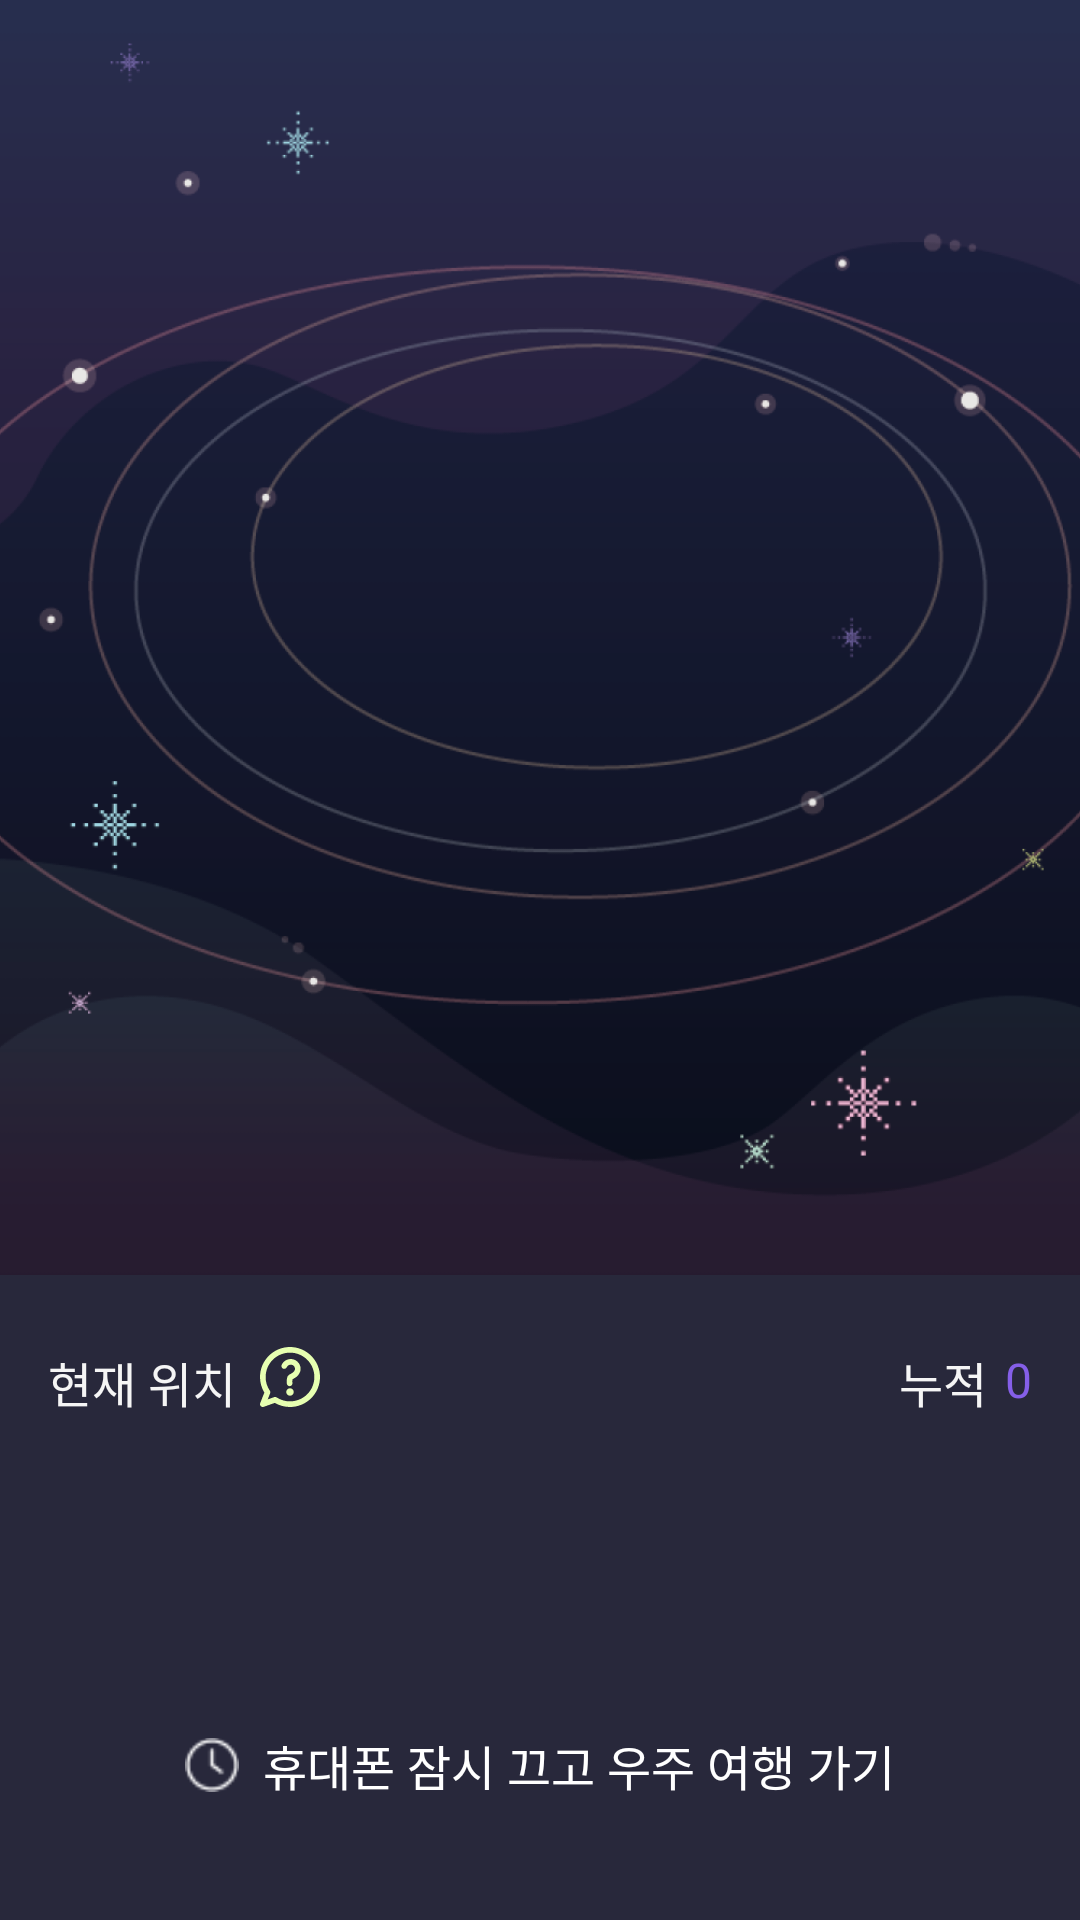

Produce the Android XML layout that renders to this screen, including the resource entries it uses.
<!-- AndroidManifest.xml: application theme Base.Theme.CosmicDetox -->
<!-- res/layout/fragment_home.xml -->
<?xml version="1.0" encoding="utf-8"?>
<androidx.constraintlayout.widget.ConstraintLayout xmlns:android="http://schemas.android.com/apk/res/android"
    xmlns:app="http://schemas.android.com/apk/res-auto"
    xmlns:tools="http://schemas.android.com/tools"
    android:id="@+id/cl_home"
    android:layout_width="match_parent"
    android:layout_height="match_parent">

    <androidx.constraintlayout.widget.ConstraintLayout
        android:id="@+id/cl_home_illustration"
        android:layout_width="0dp"
        android:layout_height="0dp"
        app:layout_constraintBottom_toTopOf="@+id/cl_home_explanation"
        app:layout_constraintEnd_toEndOf="parent"
        app:layout_constraintStart_toStartOf="parent"
        app:layout_constraintTop_toTopOf="parent">

        <ImageView
            android:id="@+id/iv_home_universe_background"
            android:layout_width="match_parent"
            android:layout_height="wrap_content"
            android:scaleType="centerCrop"
            app:layout_constraintBottom_toBottomOf="parent"
            app:layout_constraintEnd_toEndOf="parent"
            app:layout_constraintStart_toStartOf="parent"
            app:layout_constraintTop_toTopOf="parent"
            android:src="@drawable/home_background" />


        <ImageView
            android:id="@+id/iv_home_my_planet"
            android:layout_width="0dp"
            android:layout_height="0dp"
            app:layout_constraintBottom_toBottomOf="parent"
            app:layout_constraintEnd_toEndOf="parent"
            app:layout_constraintStart_toStartOf="parent"
            app:layout_constraintTop_toTopOf="parent"
            tools:src="@drawable/earth" />

    </androidx.constraintlayout.widget.ConstraintLayout>























    <androidx.constraintlayout.widget.ConstraintLayout
        android:id="@+id/cl_home_explanation"
        android:layout_width="0dp"
        android:layout_height="wrap_content"
        app:layout_constraintBottom_toBottomOf="parent"
        app:layout_constraintEnd_toEndOf="parent"
        app:layout_constraintStart_toStartOf="parent"
        android:paddingHorizontal="16dp"
        android:paddingVertical="24dp"
        app:layout_constraintTop_toBottomOf="@+id/cl_home_illustration">

        <androidx.constraintlayout.widget.ConstraintLayout
            android:id="@+id/cl_home_text_wrapper"
            android:layout_width="match_parent"
            android:layout_height="wrap_content"
            app:layout_constraintTop_toTopOf="@+id/cl_home_explanation">

            <TextView
                android:id="@+id/tv_home_current_location"
                android:layout_width="wrap_content"
                android:layout_height="wrap_content"
                android:text="@string/home_current_location"
                android:textColor="@color/white20"
                android:textSize="@dimen/text_size_16sp"
                app:layout_constraintStart_toStartOf="parent"
                app:layout_constraintTop_toTopOf="@+id/cl_home_text_wrapper" />

            <TextView
                android:id="@+id/tv_home_planet_name"
                android:layout_width="0dp"
                android:layout_height="wrap_content"
                android:layout_marginStart="4dp"
                tools:text="행성명"
                android:textColor="@color/primary"
                android:textSize="@dimen/text_size_16sp"
                app:layout_constraintStart_toEndOf="@+id/tv_home_current_location"
                app:layout_constraintTop_toTopOf="@+id/cl_home_text_wrapper" />


            <ImageView
                android:id="@+id/iv_home_planet_info"
                android:layout_width="wrap_content"
                android:layout_height="wrap_content"
                android:layout_marginStart="4dp"
                android:src="@drawable/ic_planet_introduce"
                app:layout_constraintStart_toEndOf="@+id/tv_home_planet_name"
                app:layout_constraintTop_toTopOf="@+id/cl_home_text_wrapper" />
            <TextView
                android:id="@+id/tv_home_total"
                android:layout_width="wrap_content"
                android:layout_height="wrap_content"
                android:layout_marginEnd="6dp"
                android:text="@string/home_total"
                android:textColor="@color/white20"
                android:textSize="@dimen/text_size_16sp"
                app:layout_constraintEnd_toStartOf="@+id/tv_home_hours_count"
                app:layout_constraintTop_toTopOf="@+id/cl_home_text_wrapper" />

            <TextView
                android:id="@+id/tv_home_hours_count"
                android:layout_width="wrap_content"
                android:layout_height="wrap_content"
                android:text="0"
                android:textColor="@color/primary"
                android:textSize="@dimen/text_size_16sp"
                app:layout_constraintEnd_toEndOf="parent"
                app:layout_constraintTop_toTopOf="@id/cl_home_text_wrapper" />











        </androidx.constraintlayout.widget.ConstraintLayout>

        <TextView
            android:id="@+id/tv_home_traveling_time"
            android:layout_width="0dp"
            android:layout_height="wrap_content"
            android:layout_marginHorizontal="16dp"
            android:layout_marginTop="40dp"
            android:gravity="center"
            tools:text="@string/home_traveling_time"
            android:textColor="@color/white20"
            android:textSize="@dimen/text_size_18sp"
            app:layout_constraintEnd_toEndOf="parent"
            app:layout_constraintStart_toStartOf="parent"
            app:layout_constraintTop_toBottomOf="@+id/cl_home_text_wrapper" />

        <com.google.android.material.button.MaterialButton
            android:id="@+id/btn_navigate_to_timer"
            style="@style/timer_primary_btn"
            android:layout_width="match_parent"
            android:layout_height="wrap_content"
            android:layout_marginTop="24dp"
            app:iconTint="@null"
            android:drawableStart="@drawable/ic_clock"
            android:gravity="center"
            android:text="@string/home_travel_btn_text"
            android:textAlignment="center"
            android:textAllCaps="false"
            app:icon="@drawable/ic_clock"
            app:iconGravity="textStart"
            app:layout_constraintEnd_toEndOf="parent"
            app:layout_constraintStart_toStartOf="parent"
            app:layout_constraintTop_toBottomOf="@+id/tv_home_traveling_time"/>

    </androidx.constraintlayout.widget.ConstraintLayout>
</androidx.constraintlayout.widget.ConstraintLayout>
<!-- resources referenced by this layout -->
<resources>
  <color name="primary">#FF855FE8</color>
  <color name="white20">#FFF5F5F5</color>
  <dimen name="text_size_16sp">16sp</dimen>
  <dimen name="text_size_18sp">18sp</dimen>
  <!-- drawable earth: webp bitmap (drawable, 731626 bytes) -->
  <!-- drawable home_background: png bitmap (drawable, 136124 bytes) -->
  <!-- drawable ic_clock: webp bitmap (drawable, 286 bytes) -->
  <!-- drawable ic_planet_introduce: png bitmap (drawable, 686 bytes) -->
  <string name="home_current_location">현재 위치</string>
  <string name="home_hours">시간</string>
  <string name="home_total">누적</string>
  <string name="home_travel_btn_text">휴대폰 잠시 끄고 우주 여행 가기</string>
  <string name="home_traveling_time">오늘 우주 여행한 시간은 %1$d시간 %2$d분 입니다.</string>
  <style name="timer_primary_btn" parent="Widget.AppCompat.Button.Borderless">
          <item name="android:background">@drawable/sel_primary_button</item>
          <item name="android:textColor">@color/white</item>
          <item name="android:textSize">16sp</item>
          <item name="android:paddingVertical">12dp</item>
      </style>
  <style name="Base.Theme.CosmicDetox" parent="Theme.Material3.DayNight.NoActionBar">
          
          <item name="colorPrimary">@color/primary</item>
          <item name="android:colorBackground">@color/background</item>
          <item name="bottomSheetDialogTheme">@style/AppBottomSheetDialog</item>
          <item name="android:windowIsTranslucent">true</item>
      </style>
  <color name="white">#FFFFFFFF</color>
  <color name="background">#FF28283B</color>
  <style name="AppBottomSheetDialog" parent="Theme.MaterialComponents.BottomSheetDialog">
          <item name="bottomSheetStyle">@style/AppBottomSheetModal</item>
          <item name="background">@android:color/transparent</item>
      </style>
  <style name="AppBottomSheetModal" parent="Widget.MaterialComponents.BottomSheet.Modal">
          <item name="backgroundTint">@android:color/transparent</item>
      </style>
</resources>
